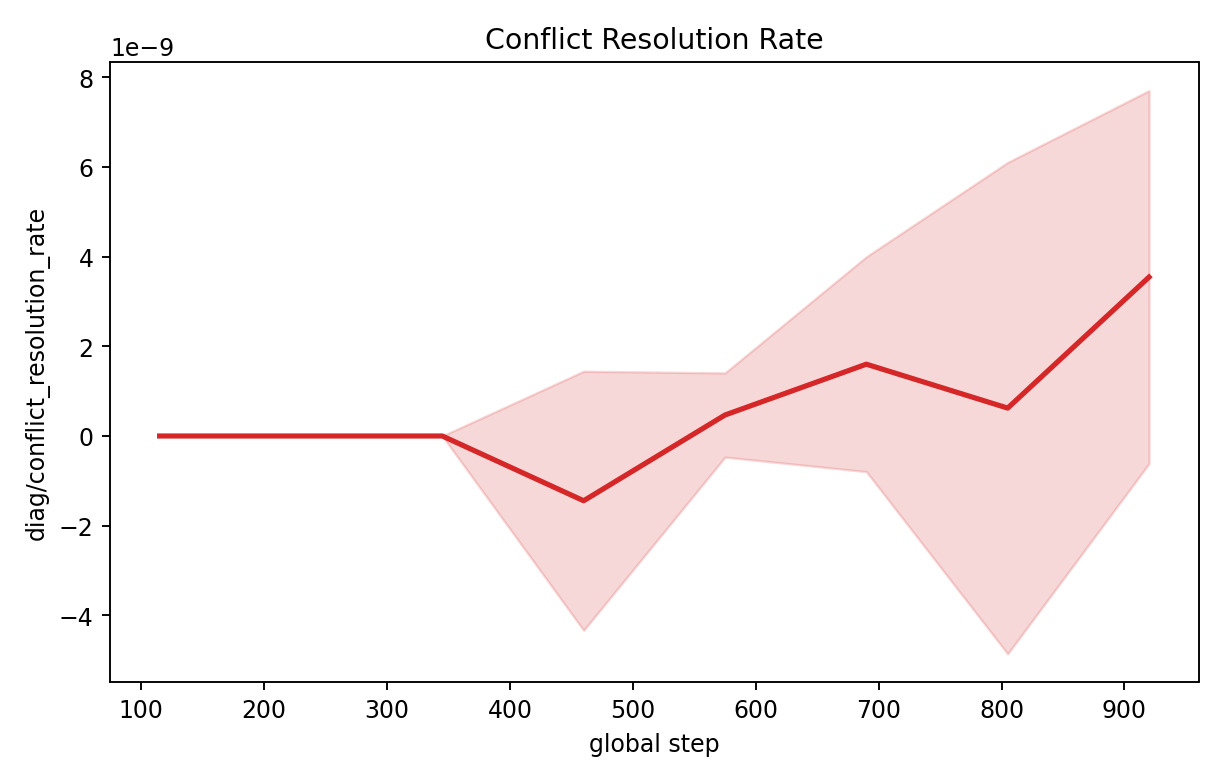

Values plotted in this chart, from the file beside it:
step, mean, std, min, max, n
115, 0.0, 0.0, 0.0, 0.0, 5
230, 0.0, 0.0, 0.0, 0.0, 5
345, 0.0, 0.0, 0.0, 0.0, 5
460, -1.4435723327858898e-09, 2.8871446655717795e-09, -7.217861663929449e-09, 0.0, 5
575, 4.675649411376557e-10, 9.37726342970067e-10, -1.0048170857211751e-09, 1.8136900286804994e-09, 5
690, 1.6003473681378182e-09, 2.394173862921759e-09, -9.471413001371359e-10, 5.687339801060128e-09, 5
805, 6.220356949291596e-10, 5.47597443282065e-09, -7.239012215227382e-09, 9.741953841902097e-09, 5
920, 3.541677495968714e-09, 4.156092283992164e-09, -4.412478538748367e-09, 7.320208398385859e-09, 5
